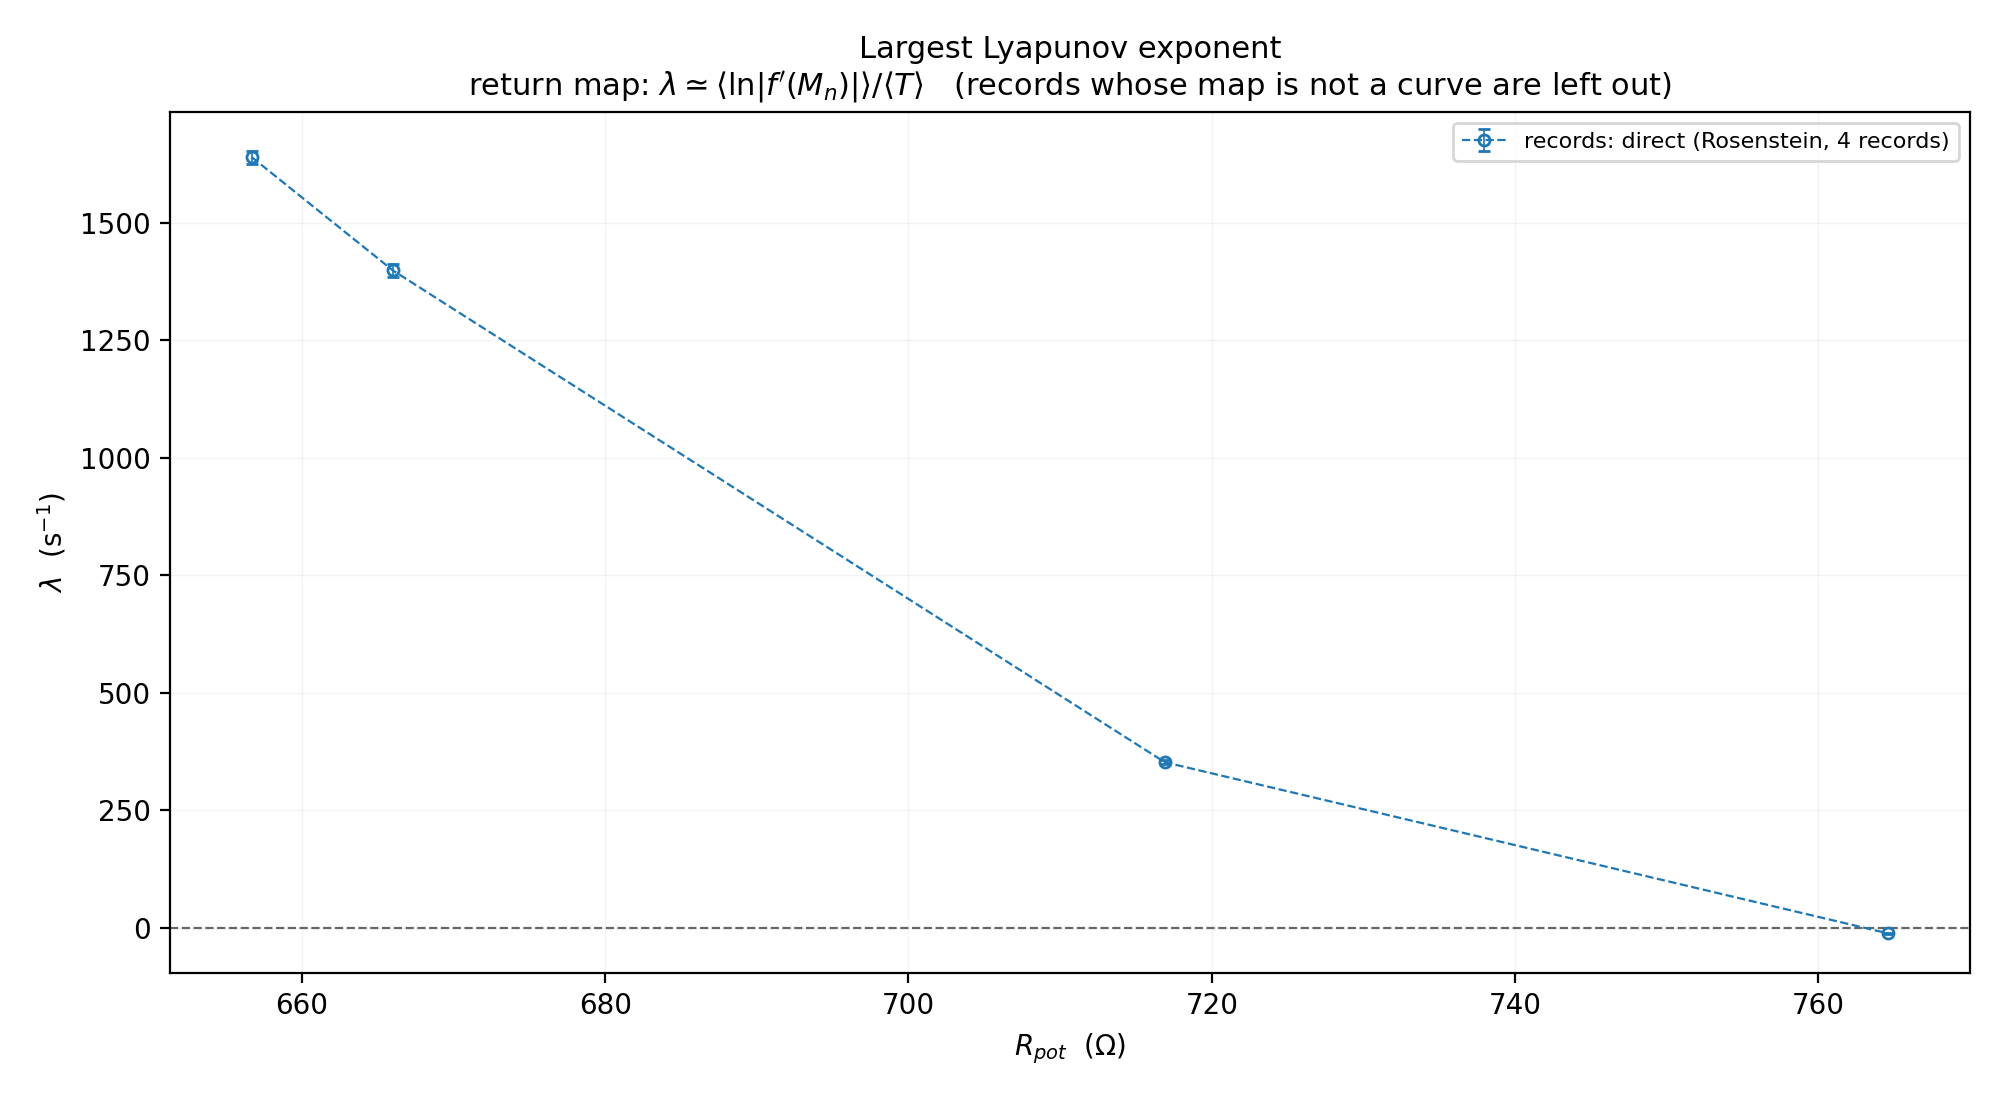

The data file committed next to this chart (first rows):
sweep, filename, rpot_ohm, n_maxima, n_branches, n_slopes, unresolved_pct, cluster_pct, mean_T_us, median_T_us, mean_vs_median_pct, mean_ln_abs_fprime, lambda_map_per_s, lambda_map_err_per_s, lambda_map_err_stat, lambda_map_err_width, map_r2_within_branch, lambda_rosenstein_per_s, lambda_rosenstein_err_per_s, status
records, doublescroll start - 666.0 ohm.csv, 666.0, 1376, 0, 0, , , 363.3, 354, 2.57, , , , , , , 1399, 13.12, map spans only 21 quantisation steps of …
records, doublescroll 2 - 656.7ohm.csv, 656.7, 1332, 0, 0, , , 375.4, 353, 5.97, , , , , , , 1640, 13.54, map spans only 21 quantisation steps of …
records, chaos - 716.9 ohm.csv, 716.9, 1411, 0, 0, , , 354.3, 354, 0.08, , , , , , , 352.4, 4.01, map spans only 5 quantisation steps of 2…
records, limitcycle2 - 764.6 ohm.csv, 764.6, 1428, 0, 0, , , 350.3, 350, 0.07, , , , , , , -11.8, 0.63, map spans only 1 quantisation steps of 2…
